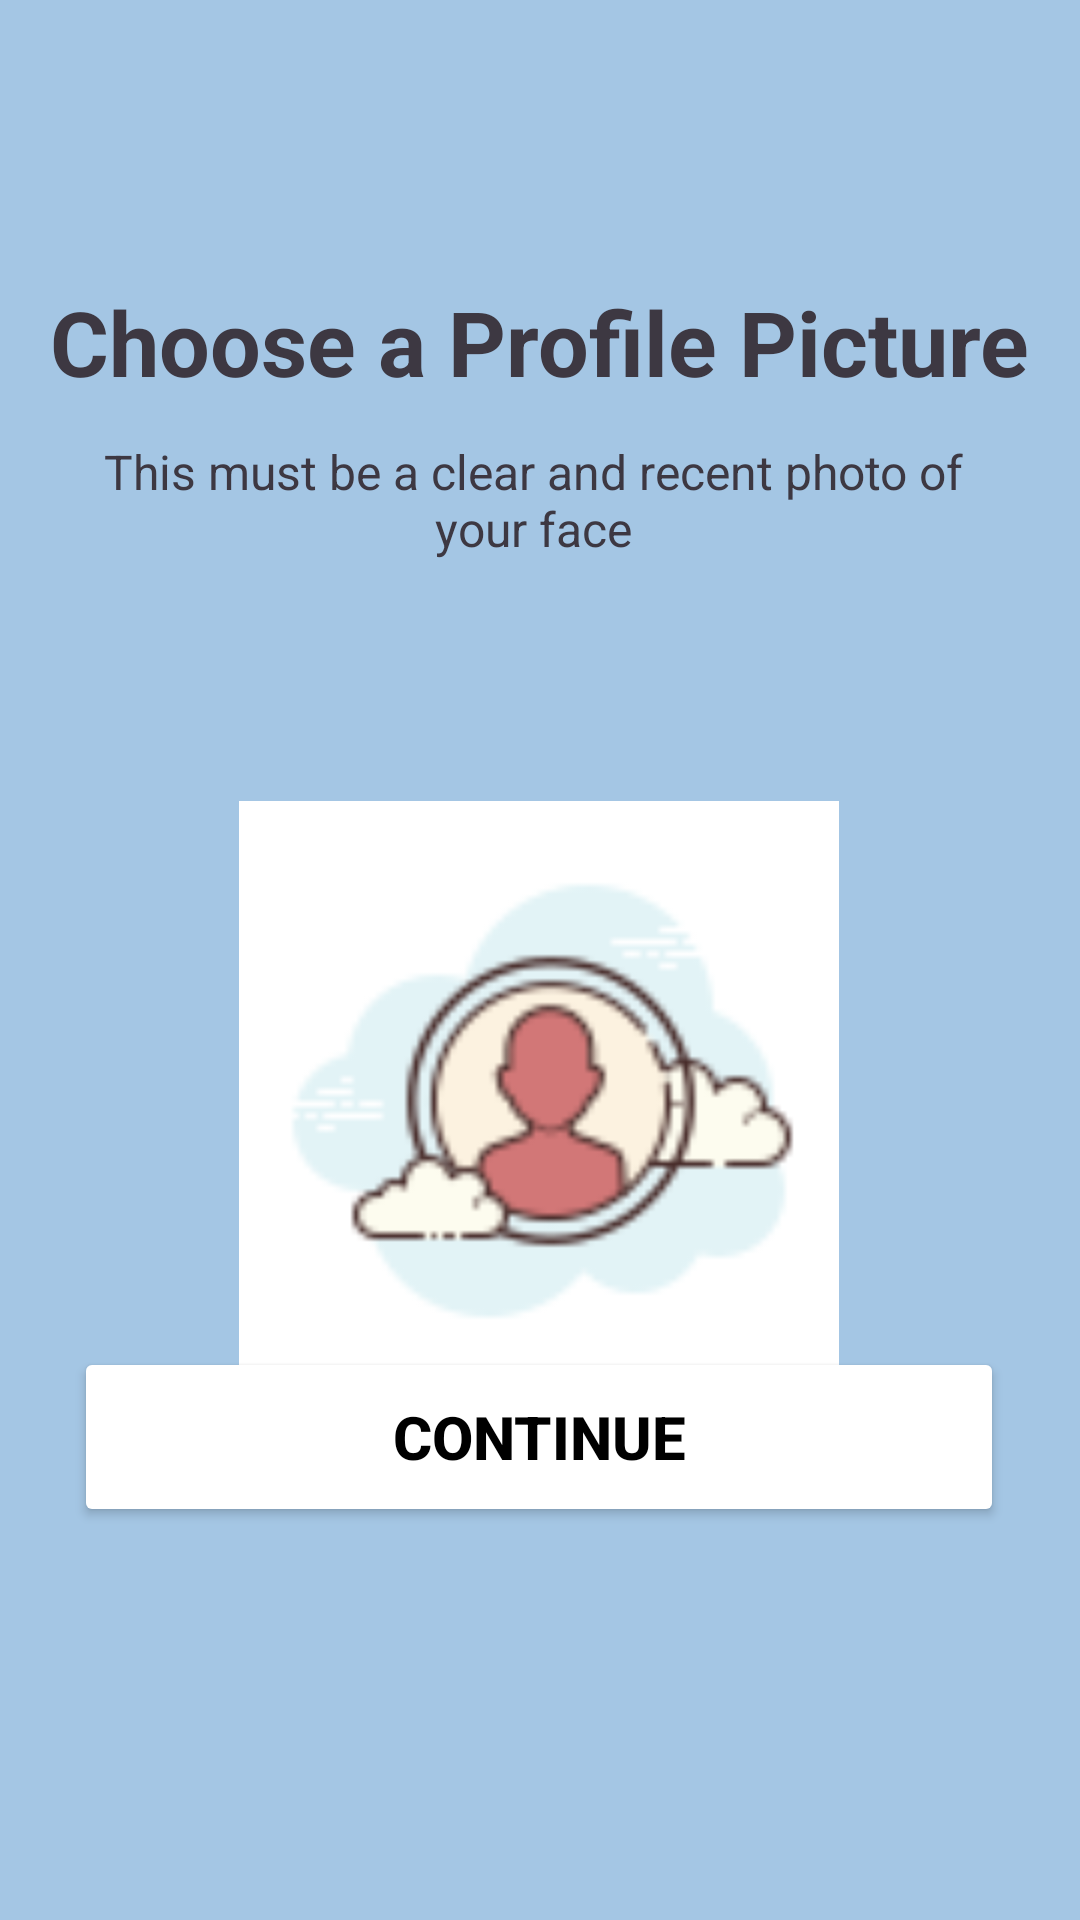

Layout XML and referenced resources for this Android screen:
<!-- AndroidManifest.xml: application theme Theme.BridgeTheGap -->
<!-- res/layout/activity_profilepicture.xml -->
<?xml version="1.0" encoding="utf-8"?>
<androidx.constraintlayout.widget.ConstraintLayout xmlns:android="http://schemas.android.com/apk/res/android"
    xmlns:app="http://schemas.android.com/apk/res-auto"
    xmlns:tools="http://schemas.android.com/tools"
    android:layout_width="match_parent"
    android:layout_height="match_parent"
    android:background="@color/bluepale"
    tools:context=".profilepicture">

    <TextView
        android:id="@+id/textView"
        android:layout_width="wrap_content"
        android:layout_height="wrap_content"
        android:text="@string/profilehead"
        android:textColor="#3D3842"
        android:textSize="30sp"
        android:textStyle="bold"
        app:layout_constraintBottom_toBottomOf="parent"
        app:layout_constraintEnd_toEndOf="parent"
        app:layout_constraintHorizontal_bias="0.496"
        app:layout_constraintStart_toStartOf="parent"
        app:layout_constraintTop_toTopOf="parent"
        app:layout_constraintVertical_bias="0.156" />

    <TextView
        android:id="@+id/textView2"
        android:layout_width="320dp"
        android:layout_height="wrap_content"
        android:gravity="center"
        android:text="@string/profiledesc"
        android:textColor="#3D3842"
        android:textSize="16sp"
        android:textStyle="normal"
        app:layout_constraintBottom_toBottomOf="parent"
        app:layout_constraintEnd_toEndOf="parent"
        app:layout_constraintHorizontal_bias="0.439"
        app:layout_constraintStart_toStartOf="parent"
        app:layout_constraintTop_toTopOf="parent"
        app:layout_constraintVertical_bias="0.244" />

    <ImageView
        android:id="@+id/profileImageView"
        android:layout_width="200dp"
        android:layout_height="200dp"
        android:layout_marginTop="80dp"
        android:clickable="true"
        android:focusable="true"
        android:scaleType="centerCrop"
        android:src="@drawable/uploadphoto"
        app:layout_constraintEnd_toEndOf="parent"
        app:layout_constraintHorizontal_bias="0.497"
        app:layout_constraintStart_toStartOf="parent"
        app:layout_constraintTop_toBottomOf="@+id/textView2"
        tools:ignore="SpeakableTextPresentCheck" />

    <Button
        android:id="@+id/buttonsave"
        android:layout_width="310dp"
        android:layout_height="60dp"
        android:backgroundTint="@color/white"
        android:text="Continue"
        android:textColor="@color/black"
        android:textSize="20sp"
        android:textStyle="bold"
        app:layout_constraintBottom_toBottomOf="parent"
        app:layout_constraintEnd_toEndOf="parent"
        app:layout_constraintHorizontal_bias="0.495"
        app:layout_constraintStart_toStartOf="parent"
        app:layout_constraintTop_toTopOf="parent"
        app:layout_constraintVertical_bias="0.774" />


</androidx.constraintlayout.widget.ConstraintLayout>
<!-- resources referenced by this layout -->
<resources>
  <color name="black">#FF000000</color>
  <color name="bluepale">#A4C6E4</color>
  <color name="white">#FFFFFFFF</color>
  <!-- drawable uploadphoto: png bitmap (drawable, 4865 bytes) -->
  <string name="profiledesc">This must be a clear and recent photo of your face</string>
  <string name="profilehead">Choose a Profile Picture</string>
  <style name="Theme.BridgeTheGap" parent="Base.Theme.BridgeTheGap" />
  <style name="Base.Theme.BridgeTheGap" parent="Theme.Material3.DayNight.NoActionBar">
          
          
      </style>
</resources>
